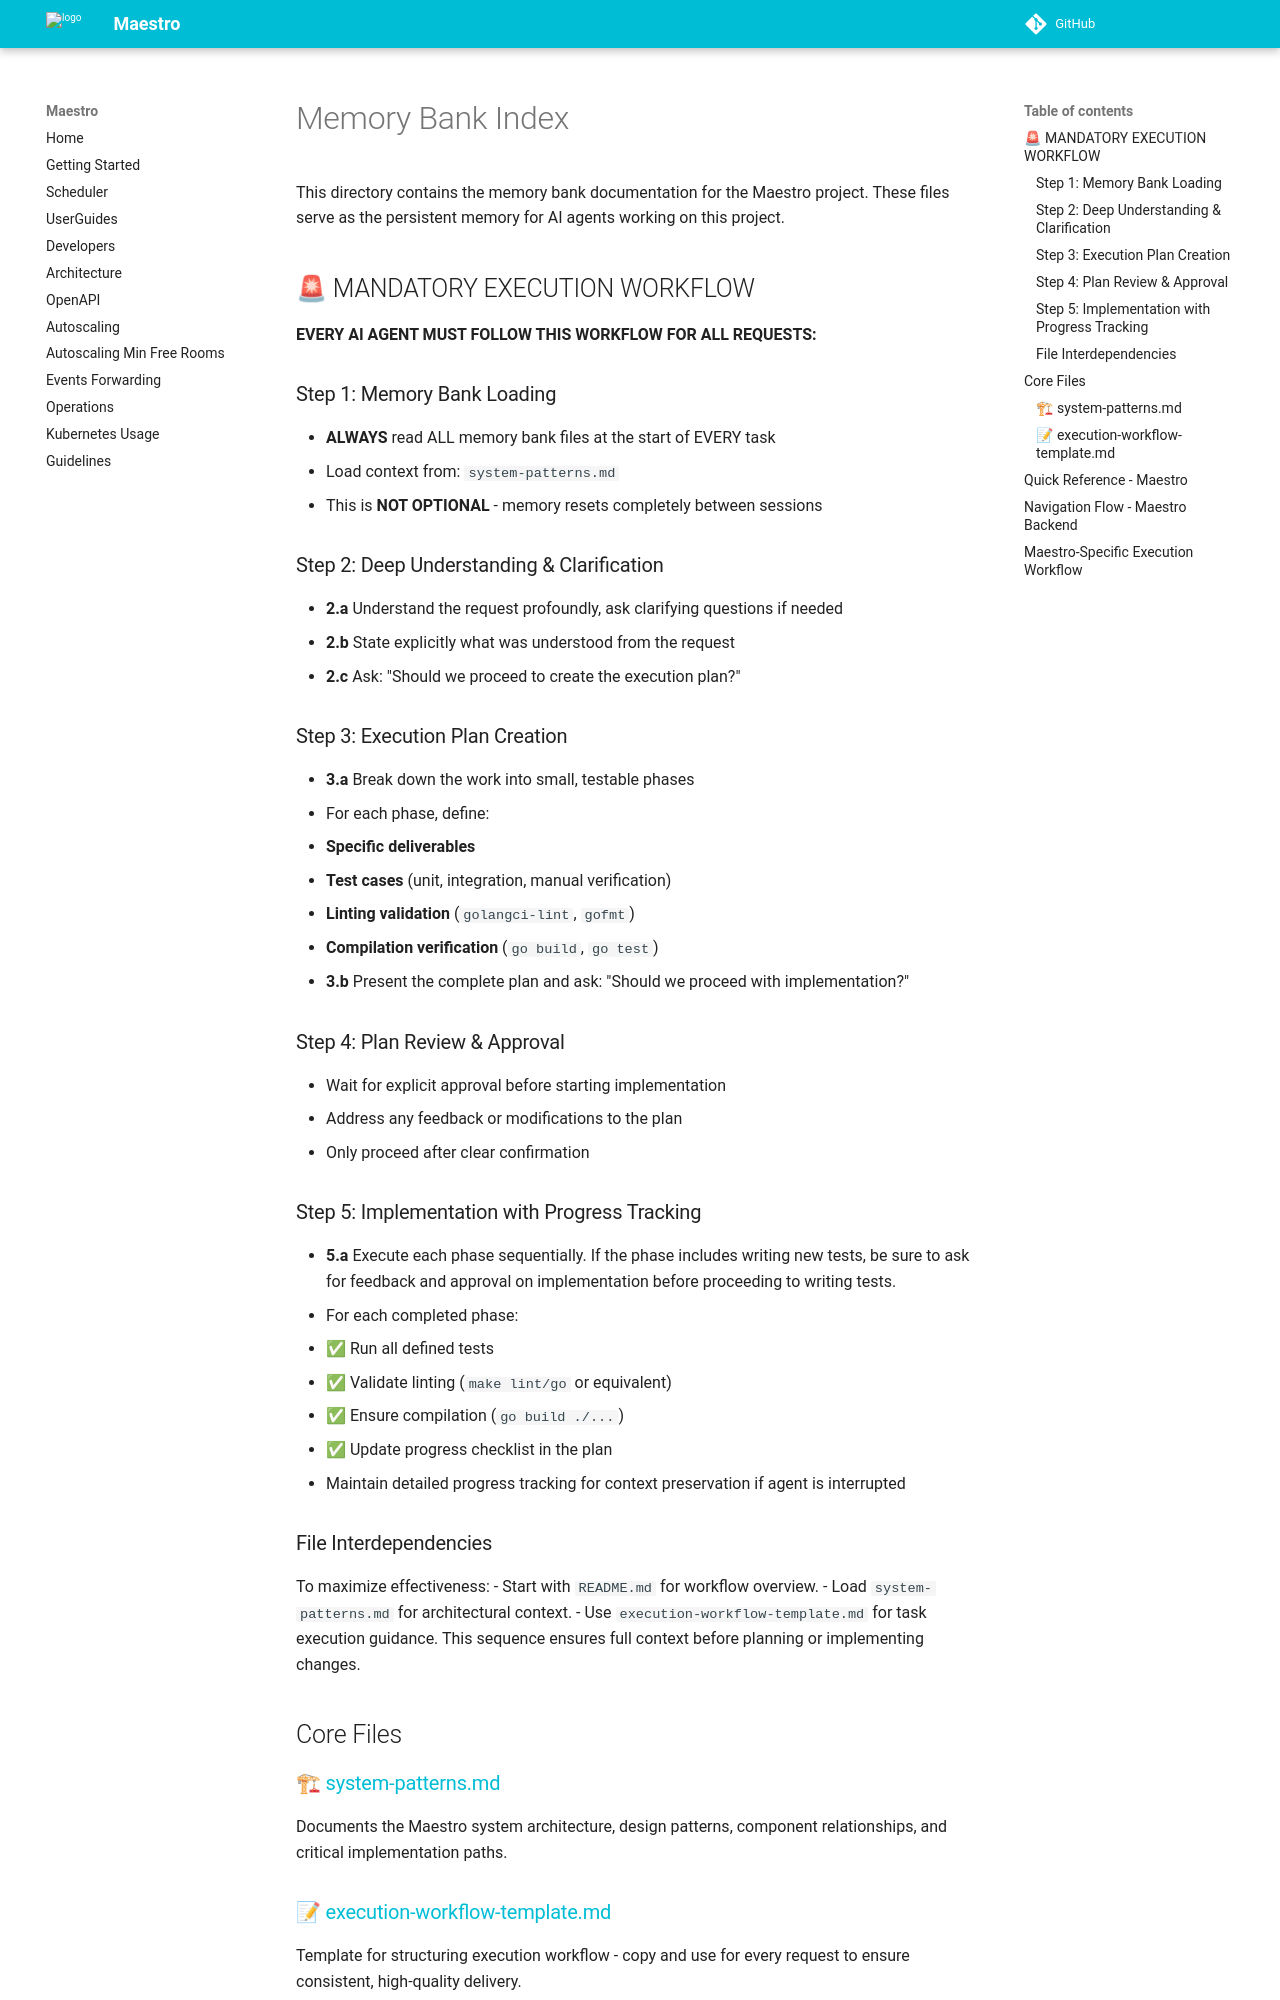

repository: topfreegames/maestro · page: memory-bank/index.html · generator: mkdocs

# Memory Bank Index

This directory contains the memory bank documentation for the Maestro project. These
files serve as the persistent memory for AI agents working on this project.

## 🚨 MANDATORY EXECUTION WORKFLOW

**EVERY AI AGENT MUST FOLLOW THIS WORKFLOW FOR ALL REQUESTS:**

### Step 1: Memory Bank Loading
- **ALWAYS** read ALL memory bank files at the start of EVERY task
- Load context from: `system-patterns.md`
- This is **NOT OPTIONAL** - memory resets completely between sessions

### Step 2: Deep Understanding & Clarification
- **2.a** Understand the request profoundly, ask clarifying questions if needed
- **2.b** State explicitly what was understood from the request
- **2.c** Ask: "Should we proceed to create the execution plan?"

### Step 3: Execution Plan Creation
- **3.a** Break down the work into small, testable phases
- For each phase, define:
  - **Specific deliverables**
  - **Test cases** (unit, integration, manual verification)
  - **Linting validation** (`golangci-lint`, `gofmt`)
  - **Compilation verification** (`go build`, `go test`)
- **3.b** Present the complete plan and ask: "Should we proceed with implementation?"

### Step 4: Plan Review & Approval
- Wait for explicit approval before starting implementation
- Address any feedback or modifications to the plan
- Only proceed after clear confirmation

### Step 5: Implementation with Progress Tracking
- **5.a** Execute each phase sequentially. If the phase includes writing new tests, be sure to ask for feedback and approval on implementation before proceeding to writing tests.
- For each completed phase:
  - ✅ Run all defined tests
  - ✅ Validate linting (`make lint/go` or equivalent)
  - ✅ Ensure compilation (`go build ./...`)
  - ✅ Update progress checklist in the plan
- Maintain detailed progress tracking for context preservation if agent is interrupted

### File Interdependencies
To maximize effectiveness:
- Start with `README.md` for workflow overview.
- Load `system-patterns.md` for architectural context.
- Use `execution-workflow-template.md` for task execution guidance.
This sequence ensures full context before planning or implementing changes.

## Core Files

### 🏗 [system-patterns.md](system-patterns.md)
Documents the Maestro system architecture, design patterns, component relationships,
and critical implementation paths.
